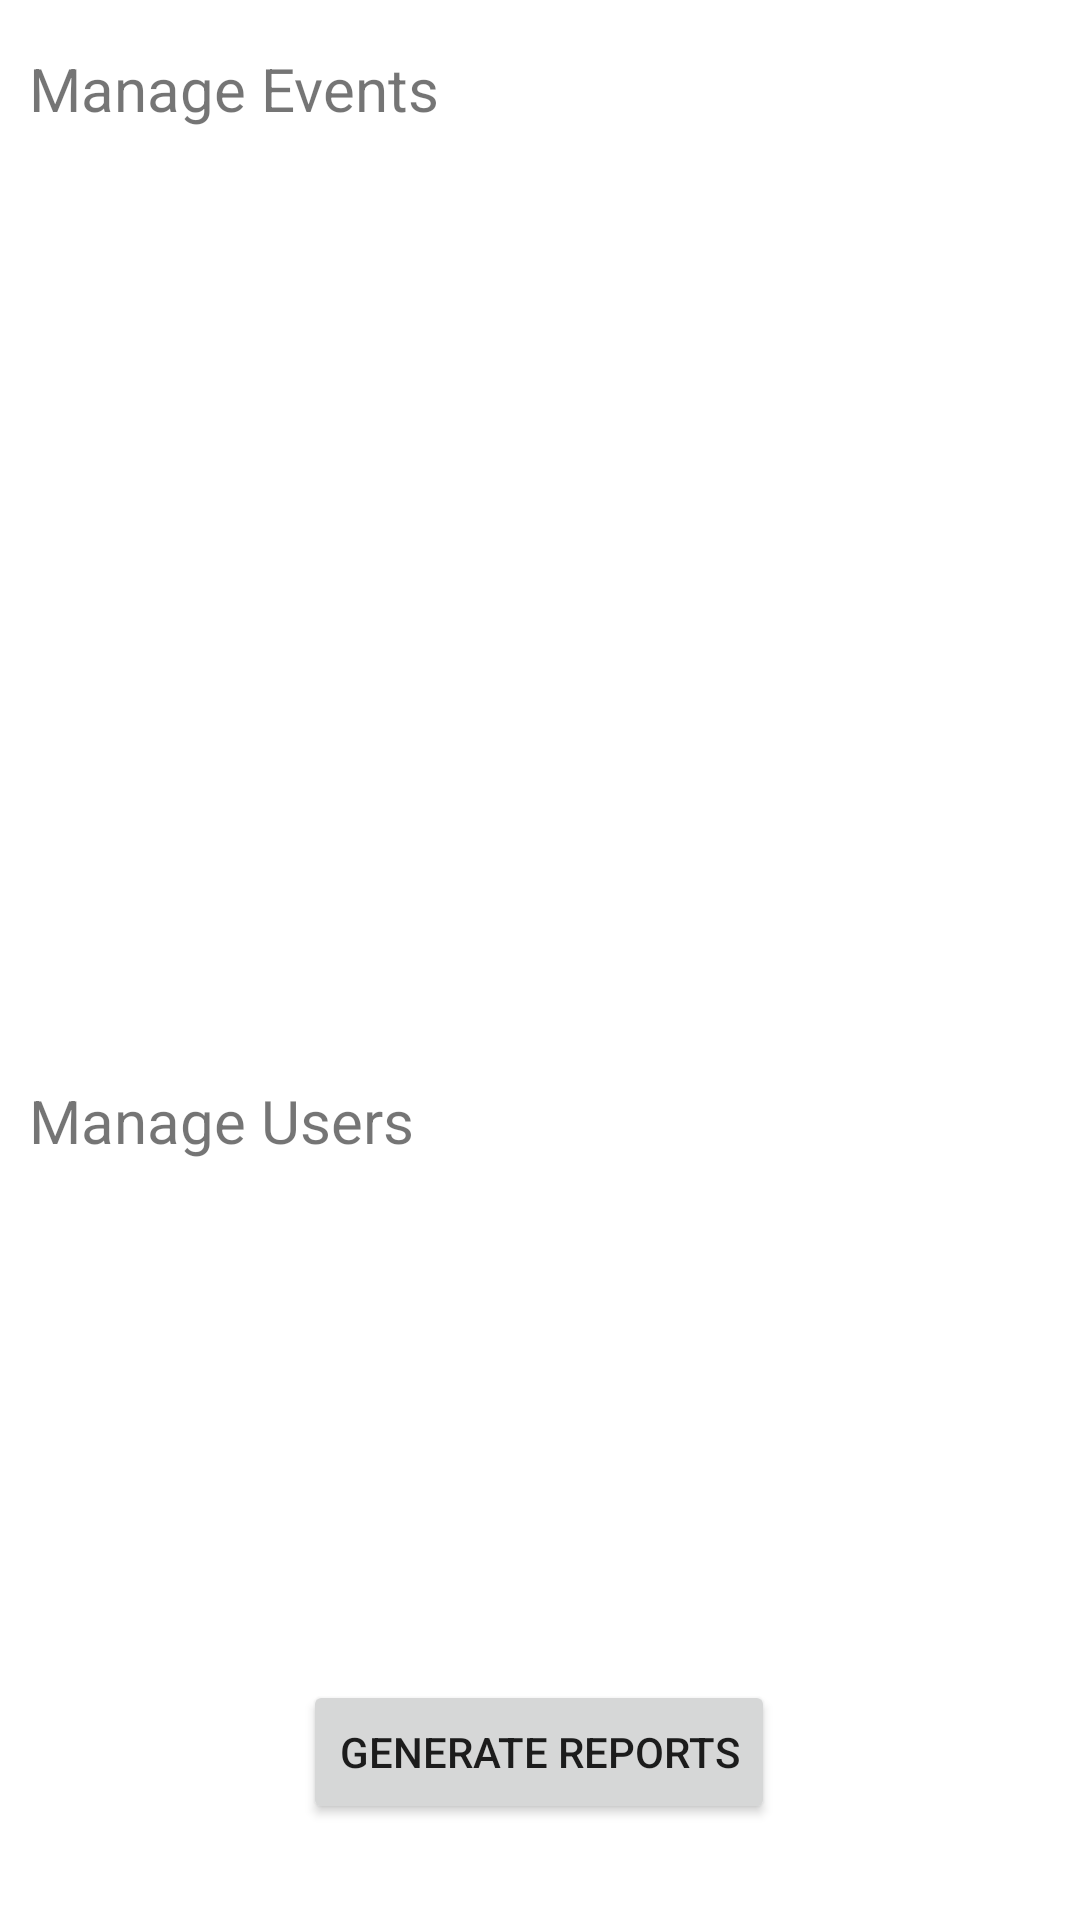

Write the Android layout XML for this screen, with the resource values it uses.
<!-- AndroidManifest.xml: application theme Theme.Eventure -->
<!-- res/layout/fragment_administrator_manage.xml -->
<?xml version="1.0" encoding="utf-8"?>
<androidx.constraintlayout.widget.ConstraintLayout xmlns:android="http://schemas.android.com/apk/res/android"
    xmlns:app="http://schemas.android.com/apk/res-auto"
    xmlns:tools="http://schemas.android.com/tools"
    android:id="@+id/frameLayout11"
    android:layout_width="match_parent"
    android:layout_height="match_parent"
    tools:context=".fragments.AdministratorManageFragment">


    <TextView
        android:id="@+id/manageeventstextView3"
        android:layout_width="wrap_content"
        android:layout_height="wrap_content"
        android:layout_marginTop="16dp"
        android:text="@string/manage_events"
        android:textSize="20sp"
        app:layout_constraintEnd_toEndOf="parent"
        app:layout_constraintHorizontal_bias="0.043"
        app:layout_constraintStart_toStartOf="parent"
        app:layout_constraintTop_toTopOf="parent" />

    <TextView
        android:id="@+id/manageuserstextView4"
        android:layout_width="wrap_content"
        android:layout_height="wrap_content"
        android:layout_marginTop="360dp"
        android:text="@string/manage_users"
        android:textSize="20sp"
        app:layout_constraintEnd_toEndOf="parent"
        app:layout_constraintHorizontal_bias="0.042"
        app:layout_constraintStart_toStartOf="parent"
        app:layout_constraintTop_toTopOf="parent" />

    <Button
        android:id="@+id/reportsbutton2"
        android:layout_width="wrap_content"
        android:layout_height="wrap_content"
        android:layout_marginBottom="32dp"
        android:text="@string/reports"
        app:layout_constraintBottom_toBottomOf="parent"
        app:layout_constraintEnd_toEndOf="parent"
        app:layout_constraintHorizontal_bias="0.498"
        app:layout_constraintStart_toStartOf="parent" />

    <androidx.recyclerview.widget.RecyclerView
        android:id="@+id/manageEventsRecyclerView"
        android:layout_width="match_parent"
        android:layout_height="0dp"
        app:layout_constraintEnd_toEndOf="parent"
        app:layout_constraintBottom_toTopOf="@+id/manageuserstextView4"
        app:layout_constraintStart_toStartOf="parent"
        app:layout_constraintTop_toBottomOf="@+id/manageeventstextView3" />

    <androidx.recyclerview.widget.RecyclerView
        android:id="@+id/manageUsersRecyclerView"
        android:layout_width="match_parent"
        android:layout_height="0dp"
        app:layout_constraintBottom_toTopOf="@+id/reportsbutton2"
        app:layout_constraintStart_toStartOf="parent"
        app:layout_constraintEnd_toEndOf="parent"
        app:layout_constraintTop_toBottomOf="@+id/manageuserstextView4"
        app:layout_constraintVertical_bias="0.0" />


</androidx.constraintlayout.widget.ConstraintLayout>
<!-- resources referenced by this layout -->
<resources>
  <string name="manage_events">Manage Events</string>
  <string name="manage_users">Manage Users</string>
  <string name="reports">Generate reports</string>
  <style name="Theme.Eventure" parent="Theme.MaterialComponents.Light.DarkActionBar">
          
          <item name="colorPrimary">@color/purple_500</item>
          <item name="colorPrimaryVariant">@color/purple_700</item>
          <item name="colorOnPrimary">@color/white</item>
          
          <item name="colorSecondary">@color/teal_200</item>
          <item name="colorSecondaryVariant">@color/teal_700</item>
          <item name="colorOnSecondary">@color/black</item>
          
          <item name="android:statusBarColor">?attr/colorPrimaryVariant</item>
          
      </style>
  <!-- not gathered from this repository: default colours our renderer supplied (Android Studio template values) -->
  <color name="purple_500">#FF6200EE</color>
  <color name="purple_700">#FF3700B3</color>
  <color name="teal_200">#FF03DAC5</color>
  <color name="teal_700">#FF018786</color>
  <color name="black">#FF000000</color>
  <color name="white">#FFFFFFFF</color>
</resources>
